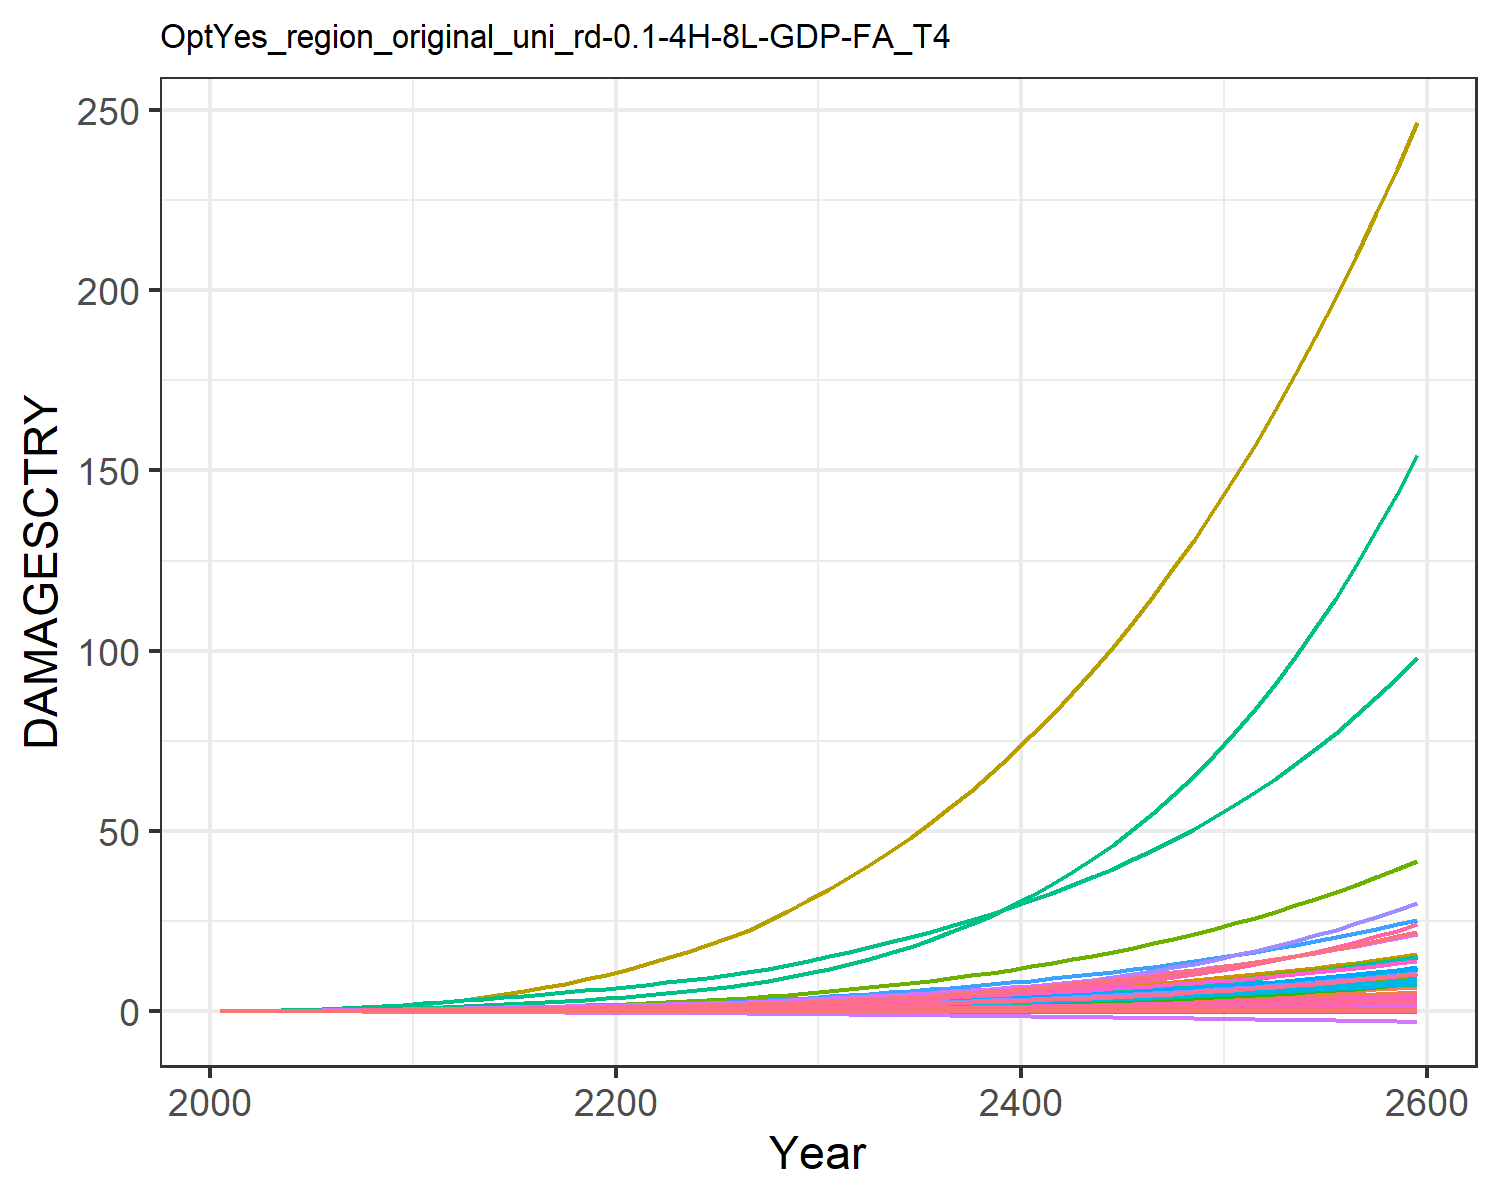

The file beside this chart, header and first rows:
9.31785260838142e-6, 0.0003608619853795658, 1.0946381900809916e-5, 0.004765314077660638, 0.0018665133772867214, -2.8555077691104798e-5, 0.004069308976660987, -0.0011605177616461034, 7.170073115505463e-5, 1.2427679935976366e-5, -0.0006685173286926385, 7.403306069728318e-5, 0.00010175885351298185, 0.0019734179289593685, -3.319763079162955e-5, 0.0005294688058474064, 6.76897506562309e-5, -2.951047924832515e-5, -0.00022142116662110482, 1.7791280022773245e-5, 0.00014844423762505837, 0.013735724312249, 3.315999472221272e-5, 0.000124818396085883
2.168433191671202e-5, 0.0008694, 2.1634986937349208e-5, 0.009605, 0.003498, -4.5502052425847e-5, 0.008096, -0.001716, 0.0001236, 2.8088925791745816e-5, -0.0009383, 0.0001674, 0.0002286, 0.003744, -4.860173315555991e-5, 0.001055, 0.0001229, -4.603260274038859e-5, -0.0003595, 3.283823265020875e-5, 0.0002829, 0.02567, 6.0304533249430226e-5, 0.0002349
5.463900530196666e-5, 0.001935, 4.1018445559396926e-5, 0.01812, 0.006373, -7.736916369162784e-5, 0.0131, -0.00264, 0.000232, 6.203929235929349e-5, -0.00139, 0.0003631, 0.0005009, 0.007662, -7.250297271995987e-5, 0.001981, 0.0002156, -7.623902468123893e-5, -0.0006242, 5.86189019616132e-5, 0.0005243, 0.04643, 0.0001059, 0.0004767
0.0001208, 0.003928, 7.23003548551024e-5, 0.03129, 0.01072, -0.0001208, 0.02012, -0.003793, 0.0003999, 0.0001243, -0.001906, 0.0007178, 0.0009955, 0.01431, -9.561446291177e-5, 0.003408, 0.0003499, -0.0001156, -0.000993, 9.646741153915942e-5, 0.0008931, 0.07727, 0.000172, 0.0008825
0.0002373, 0.007289, 0.0001183, 0.04995, 0.01666, -0.0001757, 0.02886, -0.005131, 0.0006403, 0.0002279, -0.002444, 0.001301, 0.001809, 0.02451, -0.0001117, 0.00542, 0.0005265, -0.0001629, -0.001469, 0.0001468, 0.001401, 0.1186, 0.0002589, 0.0015
0.0004142, 0.0121, 0.0001803, 0.07325, 0.02402, -0.0002397, 0.0389, -0.006546, 0.0009558, 0.0003734, -0.002939, 0.002116, 0.00294, 0.03831, -0.0001138, 0.007922, 0.0007376, -0.000215, -0.002034, 0.0002073, 0.002034, 0.1689, 0.0003626, 0.002325
0.0006594, 0.01845, 0.0002591, 0.1012, 0.03279, -0.000311, 0.04994, -0.007974, 0.001346, 0.0005611, -0.003362, 0.003161, 0.004385, 0.05583, -9.82951142623339e-5, 0.01091, 0.0009822, -0.0002697, -0.002677, 0.0002778, 0.00279, 0.2278, 0.0004825, 0.003362
0.0009837, 0.02685, 0.0003537, 0.1347, 0.04293, -0.0003876, 0.062, -0.009399, 0.001802, 0.0008041, -0.003715, 0.004517, 0.006245, 0.07771, -6.429007323601256e-5, 0.01448, 0.001259, -0.0003253, -0.003376, 0.0003579, 0.003665, 0.295, 0.0006182, 0.004647
0.001388, 0.03761, 0.0004622, 0.1736, 0.05421, -0.0004676, 0.07488, -0.01079, 0.002309, 0.001106, -0.004001, 0.006213, 0.008547, 0.104, -1.41122445001133e-5, 0.0186, 0.001563, -0.0003805, -0.004115, 0.0004458, 0.004638, 0.3691, 0.0007668, 0.006177
0.001866, 0.05094, 0.0005808, 0.2176, 0.0663, -0.000549, 0.08828, -0.01213, 0.002846, 0.001469, -0.004234, 0.008265, 0.0113, 0.1345, 4.646850879063974e-5, 0.02324, 0.001885, -0.000435, -0.004874, 0.0005393, 0.005681, 0.4482, 0.0009246, 0.007936
0.002381, 0.06516, 0.0007167, 0.2602, 0.07887, -0.000641, 0.1035, -0.0136, 0.003443, 0.001836, -0.0045, 0.01038, 0.01408, 0.1673, 0.0001108, 0.02771, 0.002221, -0.000497, -0.005727, 0.0006363, 0.006764, 0.5304, 0.001089, 0.009806
0.002902, 0.07896, 0.0008717, 0.2972, 0.0914, -0.0007462, 0.121, -0.01522, 0.004101, 0.002172, -0.004823, 0.01236, 0.01662, 0.2012, 0.000172, 0.03155, 0.002556, -0.0005701, -0.006695, 0.0007334, 0.007839, 0.6129, 0.001253, 0.01172
0.003408, 0.09338, 0.001041, 0.3365, 0.1045, -0.0008604, 0.1406, -0.01697, 0.00479, 0.002506, -0.005194, 0.01438, 0.01916, 0.2353, 0.0002275, 0.03561, 0.002912, -0.0006511, -0.007737, 0.000836, 0.008964, 0.7001, 0.001427, 0.01361
0.003909, 0.1084, 0.001216, 0.3739, 0.1171, -0.0009759, 0.1608, -0.01865, 0.005464, 0.002836, -0.005555, 0.01642, 0.02167, 0.2705, 0.000272, 0.03944, 0.003253, -0.0007349, -0.008786, 0.0009342, 0.01003, 0.7839, 0.001594, 0.01555
0.00441, 0.1241, 0.001399, 0.4103, 0.1293, -0.001094, 0.1817, -0.0203, 0.006134, 0.003163, -0.005912, 0.01849, 0.02417, 0.3071, 0.0003086, 0.04313, 0.003587, -0.0008221, -0.009853, 0.00103, 0.01106, 0.866, 0.001758, 0.01752
0.004918, 0.1406, 0.001592, 0.4465, 0.1414, -0.001216, 0.2038, -0.02196, 0.006815, 0.003489, -0.006262, 0.02061, 0.02666, 0.3453, 0.0003418, 0.04679, 0.00392, -0.0009124, -0.01095, 0.001126, 0.01209, 0.9481, 0.001921, 0.01955
0.005435, 0.1576, 0.001796, 0.4829, 0.1536, -0.001342, 0.2271, -0.02365, 0.007511, 0.003815, -0.006603, 0.02276, 0.02915, 0.385, 0.0003742, 0.05045, 0.004254, -0.001005, -0.01208, 0.001222, 0.01312, 1.031, 0.002084, 0.02162
0.005965, 0.1753, 0.002014, 0.5197, 0.1659, -0.00147, 0.2518, -0.02536, 0.008229, 0.004141, -0.006932, 0.02495, 0.03164, 0.4264, 0.0004083, 0.05413, 0.004592, -0.001101, -0.01324, 0.001318, 0.01415, 1.115, 0.00225, 0.02374
0.006499, 0.1935, 0.002243, 0.5568, 0.1783, -0.001602, 0.2779, -0.02712, 0.008961, 0.004462, -0.007251, 0.02715, 0.0341, 0.4691, 0.0004423, 0.05781, 0.00493, -0.001198, -0.01442, 0.001416, 0.01519, 1.2, 0.002416, 0.02588
0.007028, 0.2119, 0.002482, 0.5937, 0.1907, -0.001736, 0.3055, -0.02889, 0.009698, 0.004775, -0.007562, 0.02934, 0.0365, 0.5127, 0.0004739, 0.06146, 0.005267, -0.001297, -0.01562, 0.001512, 0.01622, 1.285, 0.00258, 0.02803
0.007598, 0.2319, 0.002737, 0.6342, 0.204, -0.001876, 0.3347, -0.03073, 0.01047, 0.005111, -0.007869, 0.03169, 0.03907, 0.5602, 0.0005061, 0.06545, 0.005629, -0.0014, -0.01688, 0.001616, 0.01733, 1.376, 0.002758, 0.03033
0.008236, 0.2543, 0.003015, 0.68, 0.2189, -0.002024, 0.3657, -0.03263, 0.01129, 0.005485, -0.008166, 0.03433, 0.04193, 0.6137, 0.0005435, 0.06998, 0.006033, -0.001508, -0.0182, 0.001732, 0.01857, 1.479, 0.002956, 0.0329
0.008915, 0.2802, 0.003312, 0.7289, 0.2347, -0.002177, 0.3986, -0.03461, 0.01215, 0.005916, -0.008447, 0.03736, 0.04522, 0.6711, 0.0005871, 0.0748, 0.006459, -0.001619, -0.01959, 0.001854, 0.01989, 1.587, 0.003165, 0.03561
0.009632, 0.3083, 0.003629, 0.7806, 0.2514, -0.002335, 0.4336, -0.03665, 0.01305, 0.006375, -0.008709, 0.04063, 0.04872, 0.7321, 0.000638, 0.07987, 0.006905, -0.001733, -0.02102, 0.001982, 0.02127, 1.702, 0.003383, 0.03844
0.0104, 0.3385, 0.003967, 0.8351, 0.269, -0.002499, 0.4706, -0.03878, 0.014, 0.006861, -0.008949, 0.0441, 0.05243, 0.797, 0.0006995, 0.08521, 0.007373, -0.001849, -0.0225, 0.002117, 0.02273, 1.822, 0.003612, 0.0414
0.01115, 0.3701, 0.004316, 0.8905, 0.2867, -0.002666, 0.5093, -0.04093, 0.01494, 0.007351, -0.009189, 0.04767, 0.05617, 0.8638, 0.0007519, 0.09061, 0.007844, -0.001967, -0.024, 0.002252, 0.02418, 1.945, 0.003843, 0.04439
0.01205, 0.4047, 0.004709, 0.9523, 0.307, -0.002844, 0.5514, -0.04326, 0.01606, 0.007903, -0.009355, 0.05161, 0.06035, 0.9382, 0.0008556, 0.09667, 0.008372, -0.002086, -0.02564, 0.002404, 0.02586, 2.083, 0.004101, 0.0477
0.01326, 0.4467, 0.005206, 1.029, 0.3326, -0.003042, 0.6032, -0.0459, 0.01749, 0.00858, -0.00929, 0.05637, 0.06541, 1.031, 0.001065, 0.1042, 0.009011, -0.0022, -0.02752, 0.00259, 0.02799, 2.253, 0.004413, 0.0517
0.01464, 0.4924, 0.005759, 1.113, 0.3611, -0.003249, 0.6598, -0.04869, 0.01912, 0.009321, -0.009095, 0.06154, 0.07093, 1.133, 0.001339, 0.1124, 0.00971, -0.002309, -0.02952, 0.002794, 0.03035, 2.442, 0.004754, 0.05605
0.01616, 0.5417, 0.006365, 1.203, 0.3921, -0.003463, 0.7212, -0.05162, 0.02089, 0.01012, -0.008766, 0.06709, 0.07682, 1.244, 0.001669, 0.1212, 0.01046, -0.002413, -0.03162, 0.003013, 0.03292, 2.646, 0.005119, 0.06069
0.01779, 0.5935, 0.00701, 1.297, 0.4243, -0.003676, 0.7859, -0.05451, 0.02277, 0.01094, -0.008282, 0.07285, 0.0829, 1.362, 0.002046, 0.1303, 0.01123, -0.002507, -0.03374, 0.003237, 0.03558, 2.857, 0.005492, 0.06547
0.01948, 0.6472, 0.007684, 1.392, 0.4574, -0.003884, 0.8528, -0.05732, 0.0247, 0.01178, -0.007646, 0.07875, 0.08905, 1.485, 0.002463, 0.1396, 0.012, -0.002588, -0.03583, 0.003464, 0.0383, 3.073, 0.005868, 0.0703
0.02125, 0.7035, 0.008398, 1.492, 0.4917, -0.004091, 0.9233, -0.06013, 0.02671, 0.01264, -0.006879, 0.08487, 0.09536, 1.615, 0.002919, 0.1492, 0.01279, -0.002662, -0.03794, 0.003696, 0.04111, 3.297, 0.006253, 0.07527
0.02311, 0.7628, 0.009153, 1.595, 0.5273, -0.004299, 0.9978, -0.06295, 0.0288, 0.01352, -0.00598, 0.09122, 0.1018, 1.752, 0.003411, 0.1592, 0.0136, -0.002728, -0.04008, 0.003935, 0.04402, 3.53, 0.006648, 0.08035
0.02504, 0.8251, 0.009953, 1.703, 0.5643, -0.004508, 1.077, -0.06579, 0.03098, 0.01444, -0.004947, 0.09782, 0.1085, 1.898, 0.003939, 0.1695, 0.01444, -0.002787, -0.04225, 0.00418, 0.04702, 3.773, 0.007054, 0.08557
0.02704, 0.8906, 0.0108, 1.815, 0.6027, -0.004717, 1.16, -0.06865, 0.03323, 0.01537, -0.003779, 0.1047, 0.1153, 2.053, 0.004503, 0.1801, 0.01529, -0.00284, -0.04445, 0.004433, 0.05012, 4.025, 0.00747, 0.09092
0.02913, 0.9594, 0.01169, 1.931, 0.6427, -0.004928, 1.249, -0.07154, 0.03557, 0.01633, -0.002472, 0.1118, 0.1222, 2.217, 0.005102, 0.1912, 0.01617, -0.002887, -0.04668, 0.004692, 0.05332, 4.289, 0.007898, 0.09639
0.03129, 1.032, 0.01264, 2.052, 0.6842, -0.005141, 1.342, -0.07446, 0.038, 0.01732, -0.001021, 0.1192, 0.1294, 2.391, 0.005739, 0.2026, 0.01708, -0.002927, -0.04895, 0.004959, 0.05663, 4.563, 0.008338, 0.102
0.03353, 1.108, 0.01364, 2.178, 0.7275, -0.005356, 1.442, -0.07741, 0.04052, 0.01833, 0.0005795, 0.1269, 0.1367, 2.576, 0.006414, 0.2145, 0.01801, -0.00296, -0.05125, 0.005234, 0.06005, 4.85, 0.00879, 0.1078
0.03586, 1.188, 0.0147, 2.31, 0.7726, -0.005573, 1.547, -0.08041, 0.04314, 0.01938, 0.002337, 0.1349, 0.1443, 2.772, 0.007129, 0.2268, 0.01897, -0.002986, -0.0536, 0.005517, 0.06359, 5.15, 0.009256, 0.1137
0.03828, 1.272, 0.01581, 2.447, 0.8196, -0.005792, 1.657, -0.08345, 0.04585, 0.02045, 0.00426, 0.1433, 0.152, 2.98, 0.007885, 0.2396, 0.01996, -0.003005, -0.056, 0.005809, 0.06726, 5.465, 0.009736, 0.1198
0.04079, 1.36, 0.01699, 2.589, 0.8687, -0.006014, 1.775, -0.08653, 0.04868, 0.02156, 0.006355, 0.152, 0.16, 3.202, 0.008686, 0.2529, 0.02099, -0.003016, -0.05844, 0.00611, 0.07106, 5.794, 0.01023, 0.126
0.0434, 1.453, 0.01824, 2.739, 0.92, -0.006238, 1.899, -0.08966, 0.05161, 0.0227, 0.008634, 0.161, 0.1682, 3.437, 0.009534, 0.2667, 0.02204, -0.00302, -0.06093, 0.006422, 0.07499, 6.139, 0.01074, 0.1324
0.0461, 1.551, 0.01956, 2.894, 0.9735, -0.006464, 2.03, -0.09283, 0.05467, 0.02388, 0.0111, 0.1704, 0.1766, 3.687, 0.01043, 0.2811, 0.02313, -0.003015, -0.06348, 0.006743, 0.07908, 6.502, 0.01127, 0.139
0.04891, 1.653, 0.02096, 3.057, 1.03, -0.006694, 2.168, -0.09606, 0.05785, 0.0251, 0.01378, 0.1802, 0.1853, 3.953, 0.01138, 0.296, 0.02426, -0.003001, -0.06608, 0.007076, 0.08331, 6.884, 0.01182, 0.1458
0.05183, 1.76, 0.02243, 3.227, 1.088, -0.006927, 2.314, -0.09934, 0.06116, 0.02635, 0.01666, 0.1905, 0.1943, 4.235, 0.01238, 0.3116, 0.02542, -0.002977, -0.06873, 0.00742, 0.08771, 7.285, 0.01238, 0.1527
0.05486, 1.873, 0.02399, 3.405, 1.15, -0.007162, 2.468, -0.1027, 0.06461, 0.02765, 0.01978, 0.2011, 0.2036, 4.534, 0.01344, 0.3278, 0.02663, -0.002944, -0.07145, 0.007776, 0.09228, 7.707, 0.01296, 0.1599
0.05801, 1.991, 0.02564, 3.59, 1.214, -0.007401, 2.63, -0.1061, 0.0682, 0.02899, 0.02313, 0.2122, 0.2131, 4.852, 0.01456, 0.3447, 0.02787, -0.0029, -0.07423, 0.008145, 0.09702, 8.151, 0.01356, 0.1673
0.06128, 2.116, 0.02738, 3.784, 1.282, -0.007642, 2.801, -0.1095, 0.07194, 0.03037, 0.02673, 0.2238, 0.223, 5.189, 0.01574, 0.3623, 0.02916, -0.002845, -0.07707, 0.008527, 0.102, 8.62, 0.01419, 0.1749
0.06468, 2.246, 0.02922, 3.987, 1.352, -0.007887, 2.982, -0.113, 0.07585, 0.0318, 0.03059, 0.2359, 0.2331, 5.547, 0.01699, 0.3806, 0.0305, -0.002777, -0.07998, 0.008922, 0.1071, 9.114, 0.01483, 0.1827
0.0682, 2.383, 0.03117, 4.2, 1.427, -0.008135, 3.172, -0.1165, 0.07992, 0.03328, 0.03473, 0.2484, 0.2436, 5.925, 0.01831, 0.3997, 0.03189, -0.002697, -0.08296, 0.009332, 0.1124, 9.635, 0.0155, 0.1908
0.07186, 2.526, 0.03322, 4.422, 1.505, -0.008386, 3.372, -0.1201, 0.08416, 0.03481, 0.03916, 0.2615, 0.2544, 6.326, 0.01971, 0.4196, 0.03332, -0.002604, -0.08601, 0.009756, 0.1179, 10.19, 0.0162, 0.199
0.07566, 2.676, 0.03539, 4.654, 1.587, -0.00864, 3.583, -0.1238, 0.08858, 0.03639, 0.0439, 0.2752, 0.2656, 6.75, 0.02118, 0.4404, 0.03481, -0.002496, -0.08913, 0.0102, 0.1237, 10.77, 0.01691, 0.2076
0.0796, 2.834, 0.03768, 4.897, 1.673, -0.008897, 3.805, -0.1275, 0.0932, 0.03803, 0.04896, 0.2895, 0.2772, 7.199, 0.02273, 0.462, 0.03635, -0.002373, -0.09233, 0.01065, 0.1297, 11.38, 0.01766, 0.2164
0.08369, 2.999, 0.04011, 5.151, 1.763, -0.009158, 4.038, -0.1313, 0.09801, 0.03972, 0.05436, 0.3043, 0.2892, 7.672, 0.02436, 0.4846, 0.03795, -0.002234, -0.0956, 0.01113, 0.1359, 12.03, 0.01843, 0.2254
0.08793, 3.172, 0.04266, 5.416, 1.858, -0.009421, 4.284, -0.1351, 0.103, 0.04148, 0.06012, 0.3198, 0.3015, 8.172, 0.02609, 0.5082, 0.0396, -0.002078, -0.09896, 0.01162, 0.1424, 12.71, 0.01923, 0.2347
0.09233, 3.354, 0.04536, 5.694, 1.957, -0.009688, 4.542, -0.139, 0.1083, 0.04329, 0.06625, 0.336, 0.3143, 8.699, 0.02791, 0.5327, 0.04132, -0.001904, -0.1024, 0.01212, 0.1491, 13.44, 0.02005, 0.2443
0.09689, 3.544, 0.04822, 5.985, 2.062, -0.009958, 4.814, -0.143, 0.1137, 0.04517, 0.07277, 0.3528, 0.3275, 9.255, 0.02982, 0.5583, 0.0431, -0.001711, -0.1059, 0.01265, 0.1562, 14.2, 0.02091, 0.2542
0.1016, 3.743, 0.05123, 6.289, 2.172, -0.01023, 5.099, -0.147, 0.1194, 0.04711, 0.07971, 0.3703, 0.3411, 9.839, 0.03184, 0.585, 0.04495, -0.001497, -0.1095, 0.0132, 0.1634, 15.01, 0.0218, 0.2643
0.1065, 3.951, 0.0544, 6.607, 2.288, -0.01051, 5.399, -0.1511, 0.1254, 0.04913, 0.08708, 0.3886, 0.3553, 10.45, 0.03397, 0.6129, 0.04686, -0.001263, -0.1132, 0.01377, 0.171, 15.87, 0.02272, 0.2747
